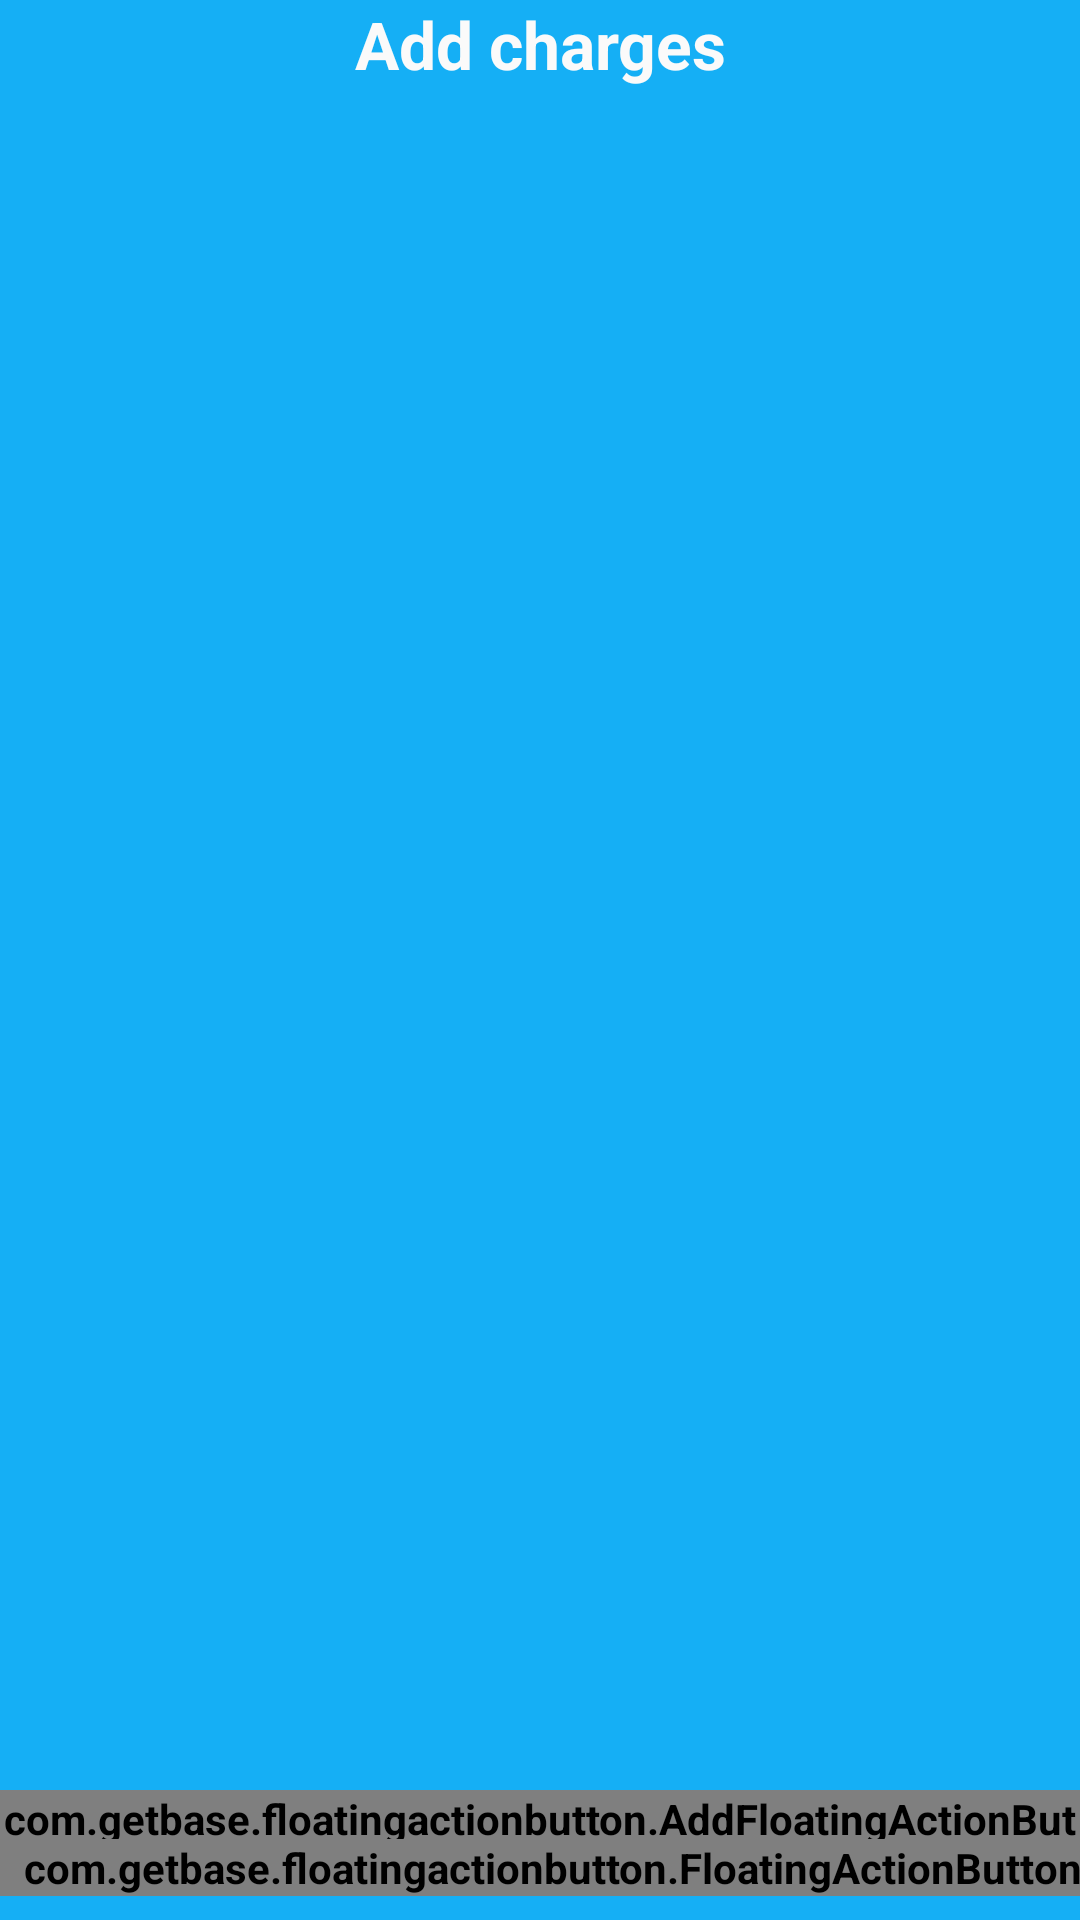

Android layout source for this screen:
<!-- AndroidManifest.xml: application theme AppTheme -->
<!-- res/layout/activity_charges.xml -->
<RelativeLayout xmlns:android="http://schemas.android.com/apk/res/android"
    xmlns:tools="http://schemas.android.com/tools"
    xmlns:fab="http://schemas.android.com/apk/res-auto"
    android:layout_width="match_parent"
    android:layout_height="match_parent"
    android:paddingLeft="@dimen/activity_horizontal_margin"
    android:paddingRight="@dimen/activity_horizontal_margin"
    android:paddingTop="@dimen/activity_vertical_margin"
    android:paddingBottom="@dimen/activity_vertical_margin"
    tools:context="jk.com.splitbill.Charges">

    <TextView
        android:layout_width="match_parent"
        android:layout_height="wrap_content"
        android:textAppearance="?android:attr/textAppearanceLarge"
        android:text="@string/add_charges"
        android:id="@+id/tvCharges"
        android:layout_centerHorizontal="true"
        android:gravity="center"
        android:textColor="@color/white"
        android:layout_marginBottom="20dp" />

    <ScrollView
        android:layout_width="match_parent"
        android:layout_height="match_parent"
        android:id="@+id/svCharges"
        android:layout_alignParentLeft="true"
        android:layout_alignParentStart="true"
        android:layout_below="@+id/tvCharges">

        <LinearLayout
            android:layout_width="match_parent"
            android:id="@+id/llAddCharges"
            android:layout_height="match_parent"
            android:orientation="vertical">

        </LinearLayout>
    </ScrollView>

    <com.getbase.floatingactionbutton.AddFloatingActionButton
        android:id="@+id/fab_semi_transparent"
        android:layout_width="wrap_content"
        android:layout_height="wrap_content"
        android:layout_alignParentBottom="true"
        fab:fab_icon="@drawable/ic_plus_white_48dp"
        fab:fab_plusIconColor="@color/white"
        fab:fab_colorNormal="@color/pink"
        fab:fab_colorPressed="@color/pink_pressed"
        android:layout_marginBottom="8dp"
        android:layout_centerHorizontal="true" />

    <com.getbase.floatingactionbutton.FloatingActionButton
        android:id="@+id/fabOverView"
        android:layout_width="wrap_content"
        android:layout_height="wrap_content"
        android:layout_alignParentBottom="true"
        fab:fab_icon="@drawable/next"
        fab:fab_colorNormal="@color/white"
        fab:fab_colorPressed="@color/white_pressed"
        android:layout_marginBottom="8dp"
        android:layout_alignParentRight="true" />


</RelativeLayout>
<!-- resources referenced by this layout -->
<resources>
  <color name="pink">#e91e63</color>
  <color name="pink_pressed">#ec407a</color>
  <color name="white">#fafafa</color>
  <color name="white_pressed">#f1f1f1</color>
  <string name="add_charges">Add charges</string>
  <style name="AppTheme" parent="Theme.AppCompat.Light.DarkActionBar">
  
  
          <item name="android:windowBackground">@color/blue_background</item>
  
          <item name="android:textStyle">bold</item>
  
  
      </style>
  <color name="blue_background">#15aff5</color>
</resources>
